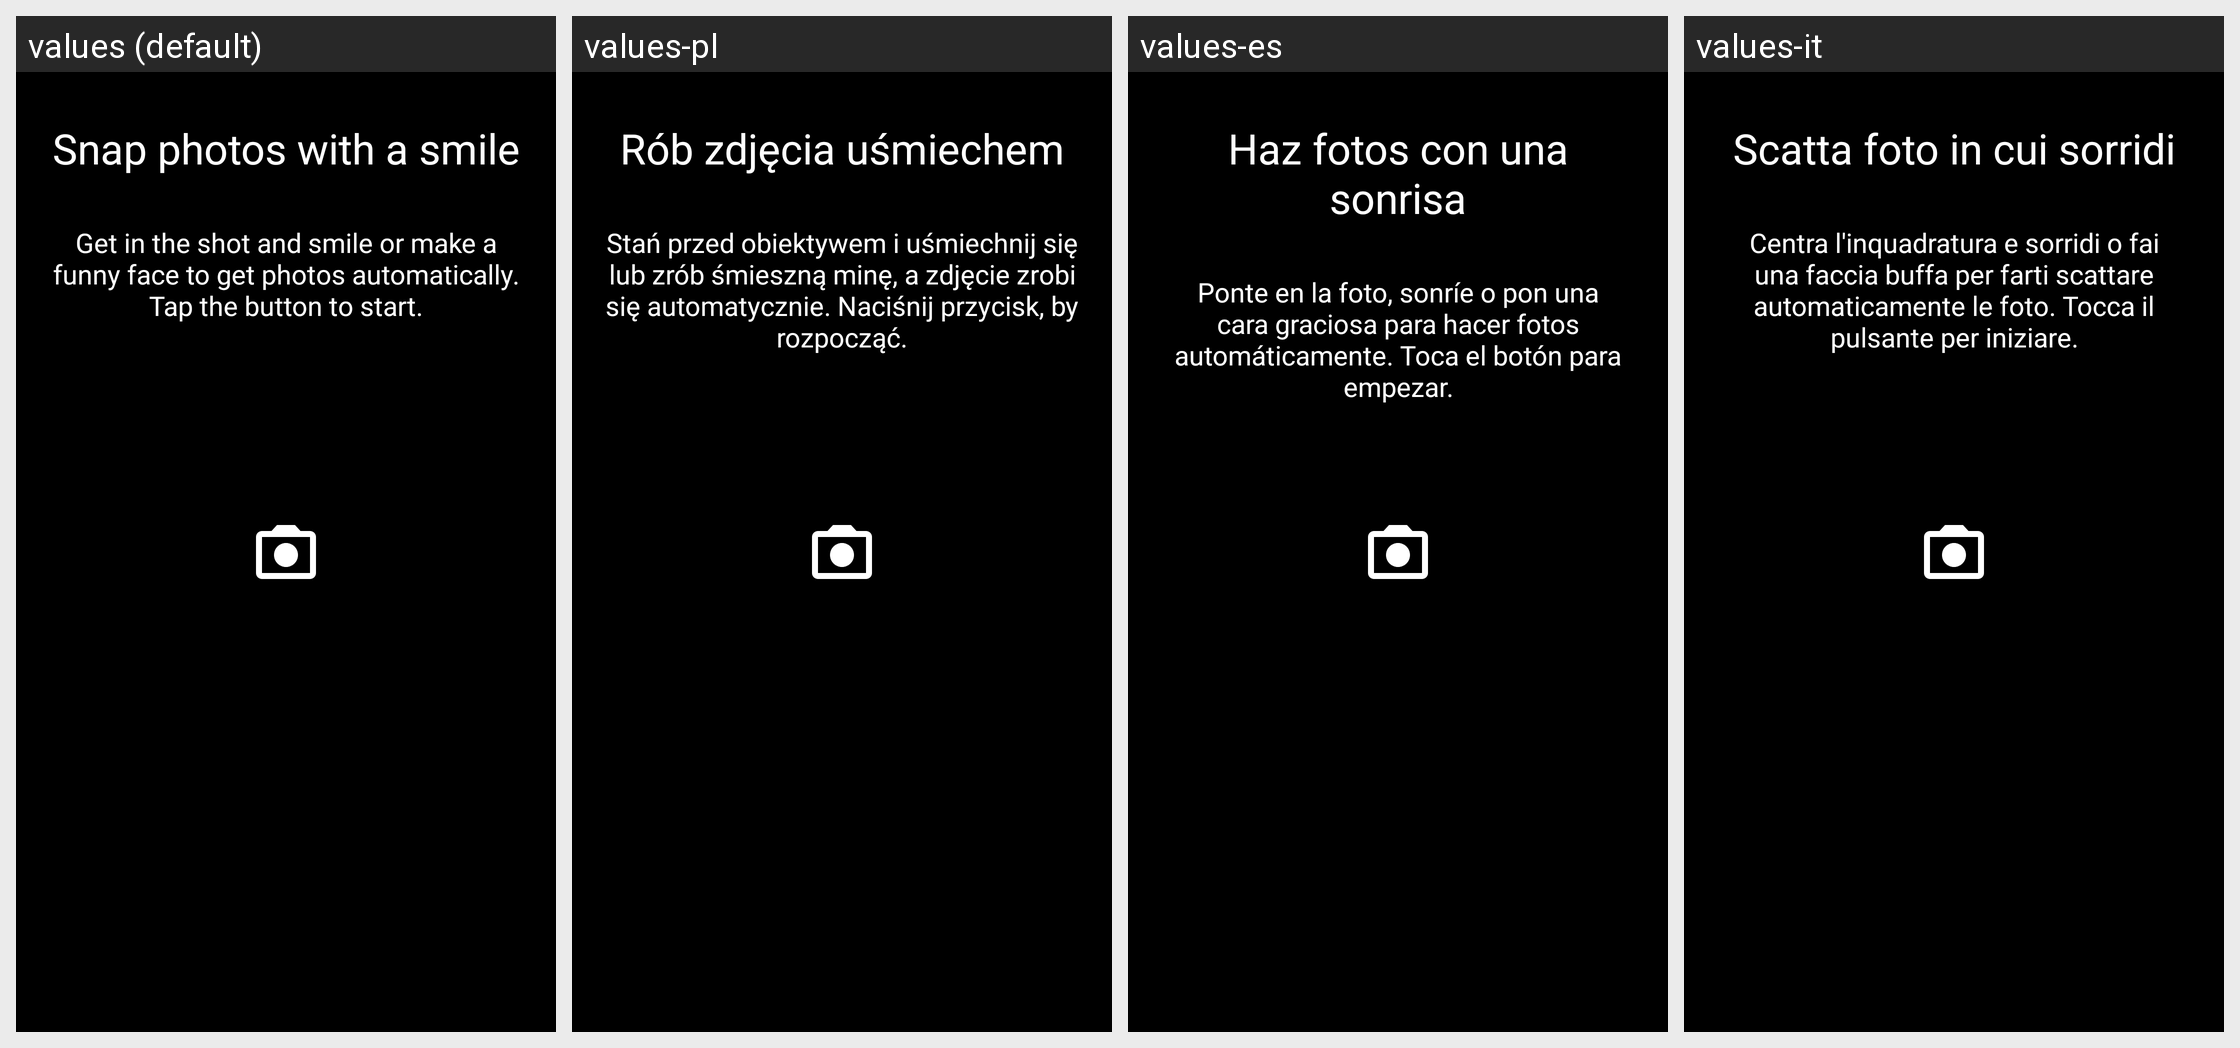

The same Android screen rendered under several of its app's locales, left to right. List the strings drawn on it with the default value and each locale's translation.
Android screen res/layout/photobooth_tutorial_layout.xml rendered under 4 locales, left to right: values (default), values-pl, values-es, values-it. Device: Nexus 5 (rendered at 1080×1920; each locale shown at half size, 540×960, under a caption strip naming it); theme Theme.Camera.
Other locales in the repository, not shown: values-af, values-am, values-ar, values-as, values-az, values-be, values-bg, values-bn, values-bs, values-ca, values-cs, values-da, values-de, values-el, values-en-rAU, values-en-rGB, values-en-rXC, values-es-rUS, values-et, values-eu, values-fa, values-fi, values-fr, values-fr-rCA, values-gl, values-gu, values-hi, values-hr, values-hu, values-hy, values-id, values-in, values-is, values-iw, values-ja, values-ka, values-kk, values-km, values-kn, values-ko, values-ky, values-lo, values-lt, values-lv, values-mk, values-ml, values-mn, values-mr, values-ms, values-my, values-nb, values-ne, values-nl, values-or, values-pa, values-pt, values-pt-rBR, values-pt-rPT, values-ro, values-ru, values-si, values-sk, values-sl, values-sq, values-sr, values-sv, values-sw, values-ta, values-te, values-th, values-tl, values-tr, values-uk, values-ur, values-uz, values-vi, values-zh-rCN, values-zh-rHK, values-zh-rTW, values-zu.
Strings drawn on this screen, with the default value and each locale's value (text and hints the layout hard-codes, and strings that could not be matched under every locale, appear in the picture but are not listed):

photobooth_tutorial_title
  values: Snap photos with a smile
  values-pl: Rób zdjęcia uśmiechem
  values-es: Haz fotos con una sonrisa
  values-it: Scatta foto in cui sorridi

photobooth_tutorial_body
  values: Get in the shot and smile or make a funny face to get photos automatically. Tap the button to start.
  values-pl: Stań przed obiektywem i uśmiechnij się lub zrób śmieszną minę, a zdjęcie zrobi się automatycznie. Naciśnij przycisk, by rozpocząć.
  values-es: Ponte en la foto, sonríe o pon una cara graciosa para hacer fotos automáticamente. Toca el botón para empezar.
  values-it: Centra l'inquadratura e sorridi o fai una faccia buffa per farti scattare automaticamente le foto. Tocca il pulsante per iniziare.
